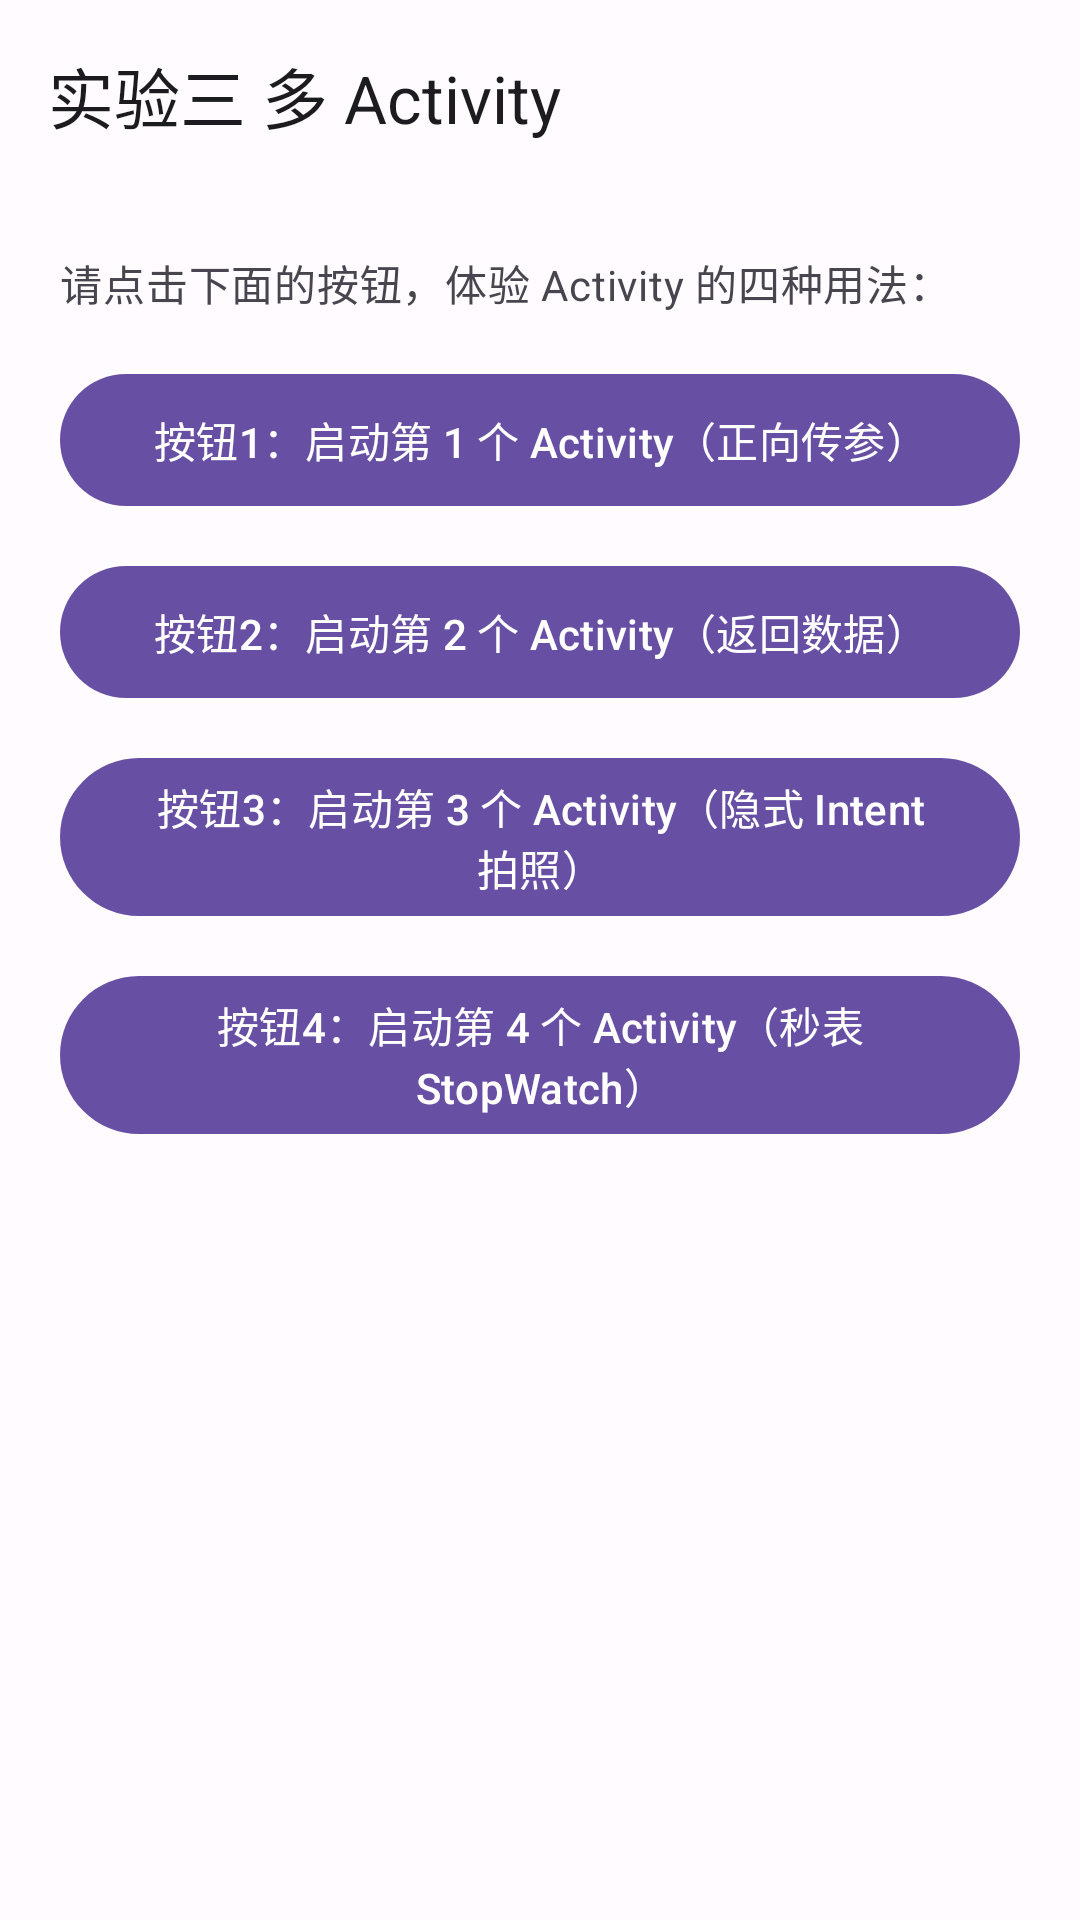

Write the Android layout XML for this screen, with the resource values it uses.
<!-- AndroidManifest.xml: application theme Theme.MyApplication -->
<!-- res/layout/activity_main.xml -->
<?xml version="1.0" encoding="utf-8"?>
<LinearLayout xmlns:android="http://schemas.android.com/apk/res/android"
    xmlns:app="http://schemas.android.com/apk/res-auto"
    xmlns:tools="http://schemas.android.com/tools"
    android:id="@+id/main"
    android:layout_width="match_parent"
    android:layout_height="match_parent"
    android:background="?android:attr/colorBackground"
    android:orientation="vertical"
    tools:context=".MainActivity">

    <com.google.android.material.appbar.MaterialToolbar
        android:id="@+id/toolbar"
        android:layout_width="match_parent"
        android:layout_height="?attr/actionBarSize"
        android:background="?attr/colorSurface"
        app:title="@string/main_title"
        app:titleTextColor="?attr/colorOnSurface" />

    <ScrollView
        android:layout_width="match_parent"
        android:layout_height="0dp"
        android:layout_weight="1"
        android:fillViewport="true">

        <LinearLayout
            android:layout_width="match_parent"
            android:layout_height="wrap_content"
            android:orientation="vertical"
            android:paddingStart="20dp"
            android:paddingTop="20dp"
            android:paddingEnd="20dp"
            android:paddingBottom="24dp">

            <TextView
                android:id="@+id/tvHint"
                android:layout_width="match_parent"
                android:layout_height="wrap_content"
                android:text="@string/hint_pick_one"
                android:textAppearance="?attr/textAppearanceBodyMedium"
                android:textColor="?attr/colorOnSurfaceVariant" />

            <com.google.android.material.button.MaterialButton
                android:id="@+id/btnFirst"
                android:layout_width="match_parent"
                android:layout_height="wrap_content"
                android:layout_marginTop="16dp"
                android:minHeight="52dp"
                android:text="@string/btn_first"
                android:textAllCaps="false" />

            <com.google.android.material.button.MaterialButton
                android:id="@+id/btnSecond"
                android:layout_width="match_parent"
                android:layout_height="wrap_content"
                android:layout_marginTop="12dp"
                android:minHeight="52dp"
                android:text="@string/btn_second"
                android:textAllCaps="false" />

            <com.google.android.material.button.MaterialButton
                android:id="@+id/btnThird"
                android:layout_width="match_parent"
                android:layout_height="wrap_content"
                android:layout_marginTop="12dp"
                android:minHeight="52dp"
                android:text="@string/btn_third"
                android:textAllCaps="false" />

            <com.google.android.material.button.MaterialButton
                android:id="@+id/btnFourth"
                android:layout_width="match_parent"
                android:layout_height="wrap_content"
                android:layout_marginTop="12dp"
                android:minHeight="52dp"
                android:text="@string/btn_fourth"
                android:textAllCaps="false" />

            <TextView
                android:id="@+id/tvResult"
                android:layout_width="match_parent"
                android:layout_height="wrap_content"
                android:layout_marginTop="24dp"
                android:background="?attr/colorSurfaceVariant"
                android:padding="16dp"
                android:textAppearance="?attr/textAppearanceBodyLarge"
                android:textColor="?attr/colorOnSurface"
                android:visibility="gone"
                tools:text="第 2 个 Activity 返回的结果：你好，我是从第 2 个 Activity 回来的"
                tools:visibility="visible" />
        </LinearLayout>
    </ScrollView>
</LinearLayout>
<!-- resources referenced by this layout -->
<resources>
  <string name="btn_first">按钮1：启动第 1 个 Activity（正向传参）</string>
  <string name="btn_fourth">按钮4：启动第 4 个 Activity（秒表 StopWatch）</string>
  <string name="btn_second">按钮2：启动第 2 个 Activity（返回数据）</string>
  <string name="btn_third">按钮3：启动第 3 个 Activity（隐式 Intent 拍照）</string>
  <string name="hint_pick_one">请点击下面的按钮，体验 Activity 的四种用法：</string>
  <string name="main_title">实验三 多 Activity</string>
  <style name="Theme.MyApplication" parent="Base.Theme.MyApplication" />
  <style name="Base.Theme.MyApplication" parent="Theme.Material3.DayNight.NoActionBar">
          <item name="colorPrimary">@color/md_theme_light_primary</item>
          <item name="colorOnPrimary">@color/md_theme_light_onPrimary</item>
          <item name="android:colorBackground">@color/md_theme_light_surface</item>
          <item name="colorSurface">@color/md_theme_light_surface</item>
          <item name="colorOnSurface">@color/md_theme_light_onSurface</item>
          <item name="colorSurfaceVariant">@color/md_theme_light_surfaceVariant</item>
          <item name="colorOnSurfaceVariant">@color/md_theme_light_onSurfaceVariant</item>
          <item name="colorOutline">@color/md_theme_light_outline</item>
      </style>
  <color name="md_theme_light_primary">#FF6750A4</color>
  <color name="md_theme_light_onPrimary">#FFFFFFFF</color>
  <color name="md_theme_light_surface">#FFFFFBFE</color>
  <color name="md_theme_light_onSurface">#FF1C1B1F</color>
  <color name="md_theme_light_surfaceVariant">#FFE7E0EC</color>
  <color name="md_theme_light_onSurfaceVariant">#FF49454F</color>
  <color name="md_theme_light_outline">#FF79747E</color>
</resources>
